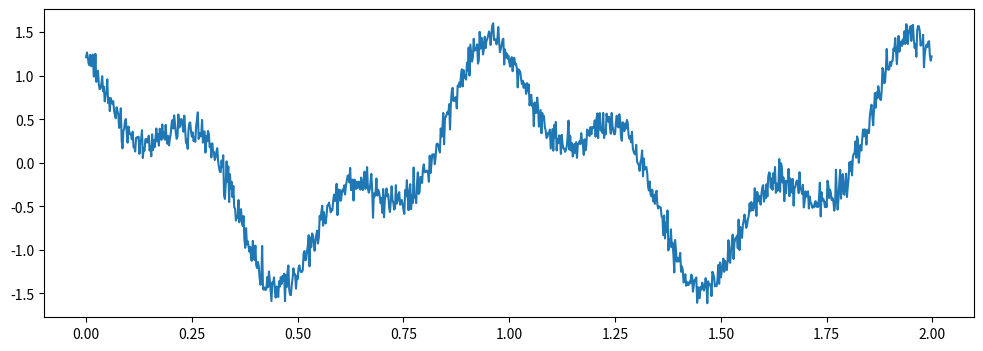

Here is the Python script that generated this plot:
import numpy
from matplotlib.pyplot import *
import math
import random


def aleaGauss(sigma):
    U1 = random.random()
    U2 = random.random()
    return sigma*math.sqrt(-2*math.log(U1))*math.cos(2*math.pi*U2)

def signal(t):
    return 1.0*math.cos(2*math.pi*t)+0.5*math.cos(6*math.pi*t+math.pi/3)


N=1000
T = 2.0
dt = T/N
y = numpy.zeros(N)
t = numpy.zeros(N)
sigma = 0.1
for k in range(N):
    t[k] = k*dt
    y[k] = signal(t[k])+aleaGauss(sigma)
figure(figsize=(12,4))
plot(t,y)
show()
